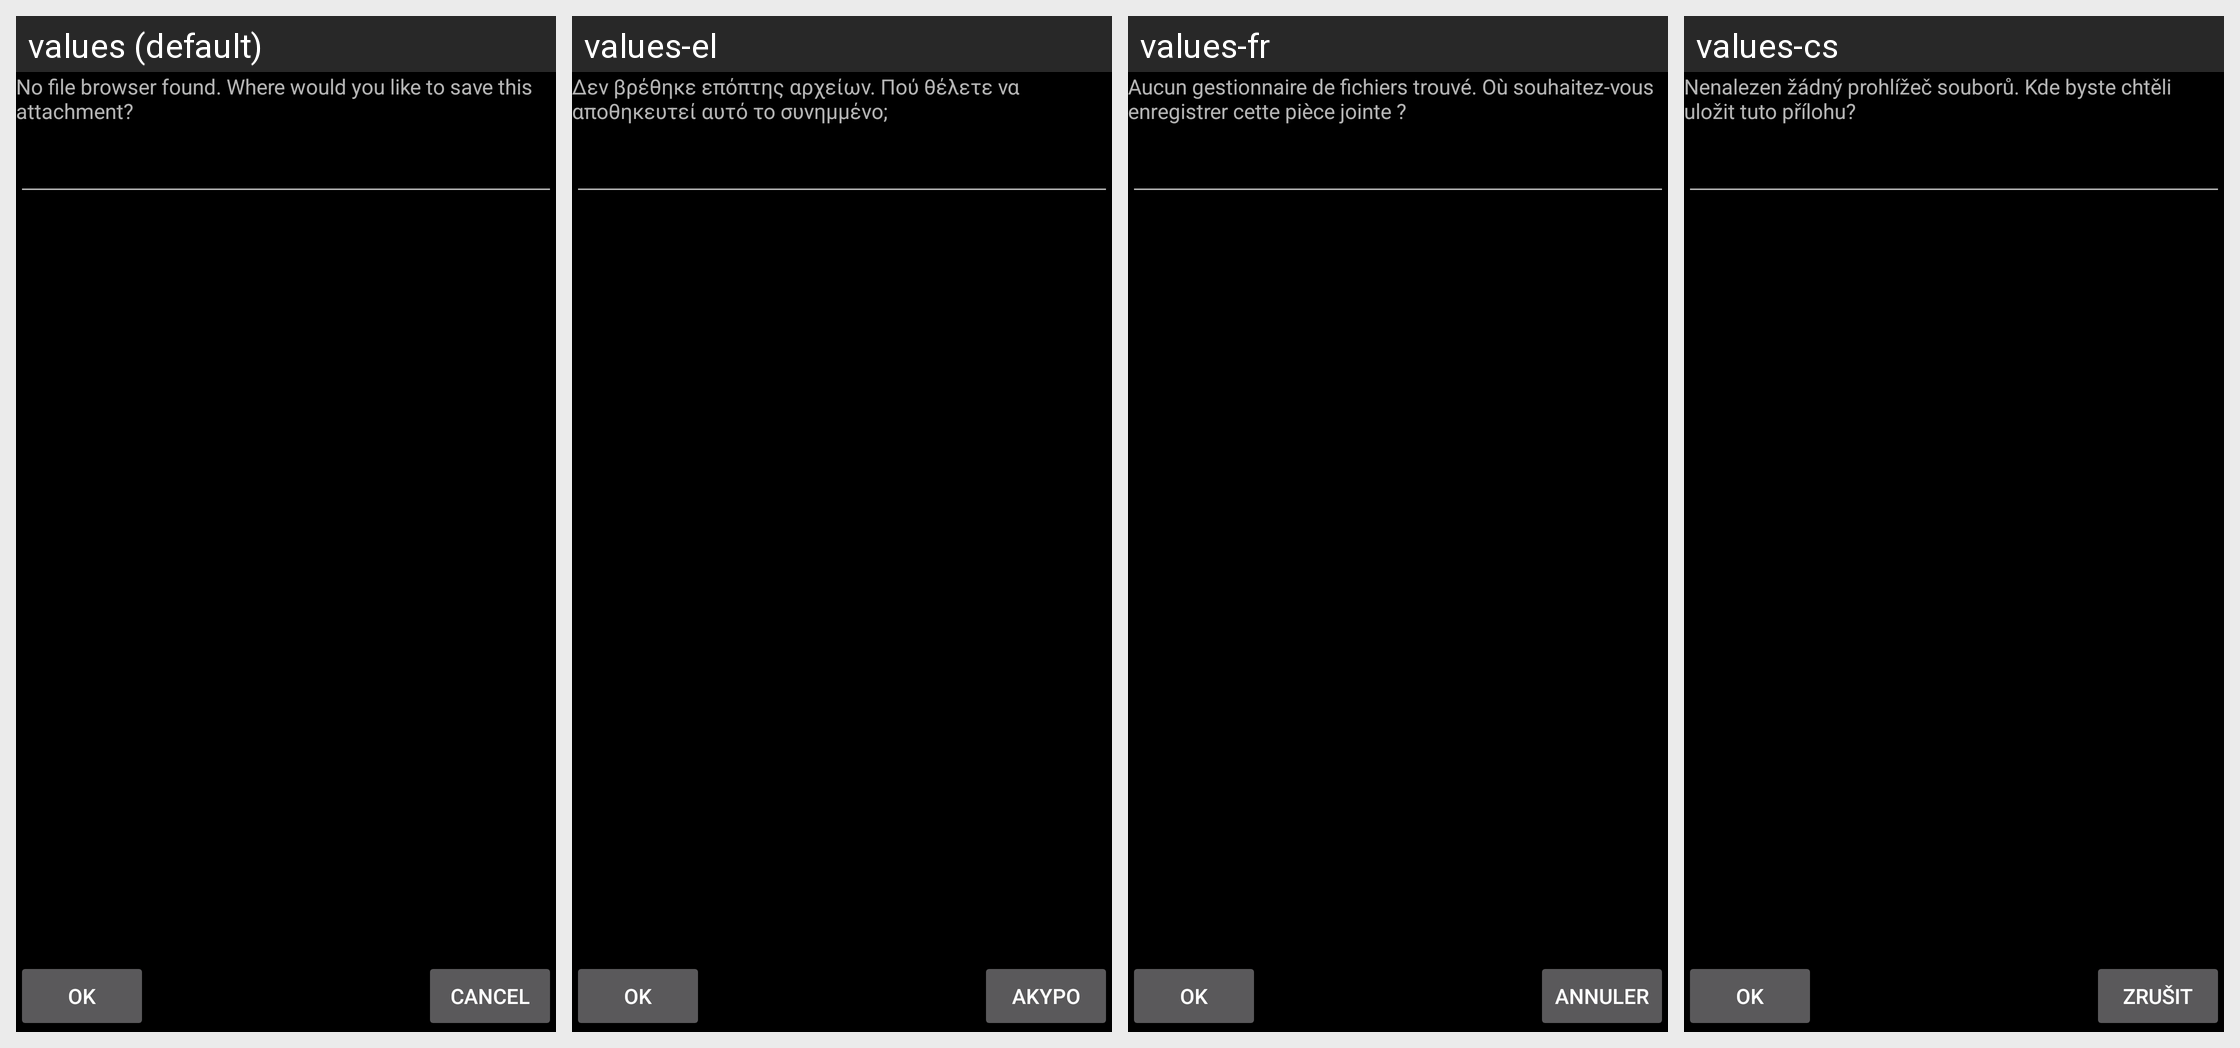

Translations of the strings shown on this Android screen, per locale in the grid:
Android screen res/layout/pick_directory.xml rendered under 4 locales, left to right: values (default), values-el, values-fr, values-cs. Device: Nexus 5 (rendered at 1080×1920; each locale shown at half size, 540×960, under a caption strip naming it); theme Theme.K9.Startup.
Other locales in the repository, not shown: values-ca, values-da, values-de, values-es, values-fi, values-gl, values-hu, values-it, values-iw, values-ja, values-ko, values-lt, values-nl, values-pl, values-pt-rBR, values-ru, values-sk, values-sv, values-tr, values-uk, values-zh-rCN, values-zh-rTW.
Strings drawn on this screen, with the default value and each locale's value (text and hints the layout hard-codes, and strings that could not be matched under every locale, appear in the picture but are not listed):

attachment_save_desc
  values: No file browser found. Where would you like to save this attachment?
  values-el: Δεν βρέθηκε επόπτης αρχείων. Πού θέλετε να αποθηκευτεί αυτό το συνημμένο;
  values-fr: Aucun gestionnaire de fichiers trouvé. Où souhaitez-vous enregistrer cette pièce jointe ?
  values-cs: Nenalezen žádný prohlížeč souborů. Kde byste chtěli uložit tuto přílohu?

okay_action
  values: OK
  values-el: OK
  values-fr: OK
  values-cs: OK

cancel_action
  values: Cancel
  values-el: Άκυρο
  values-fr: Annuler
  values-cs: Zrušit
